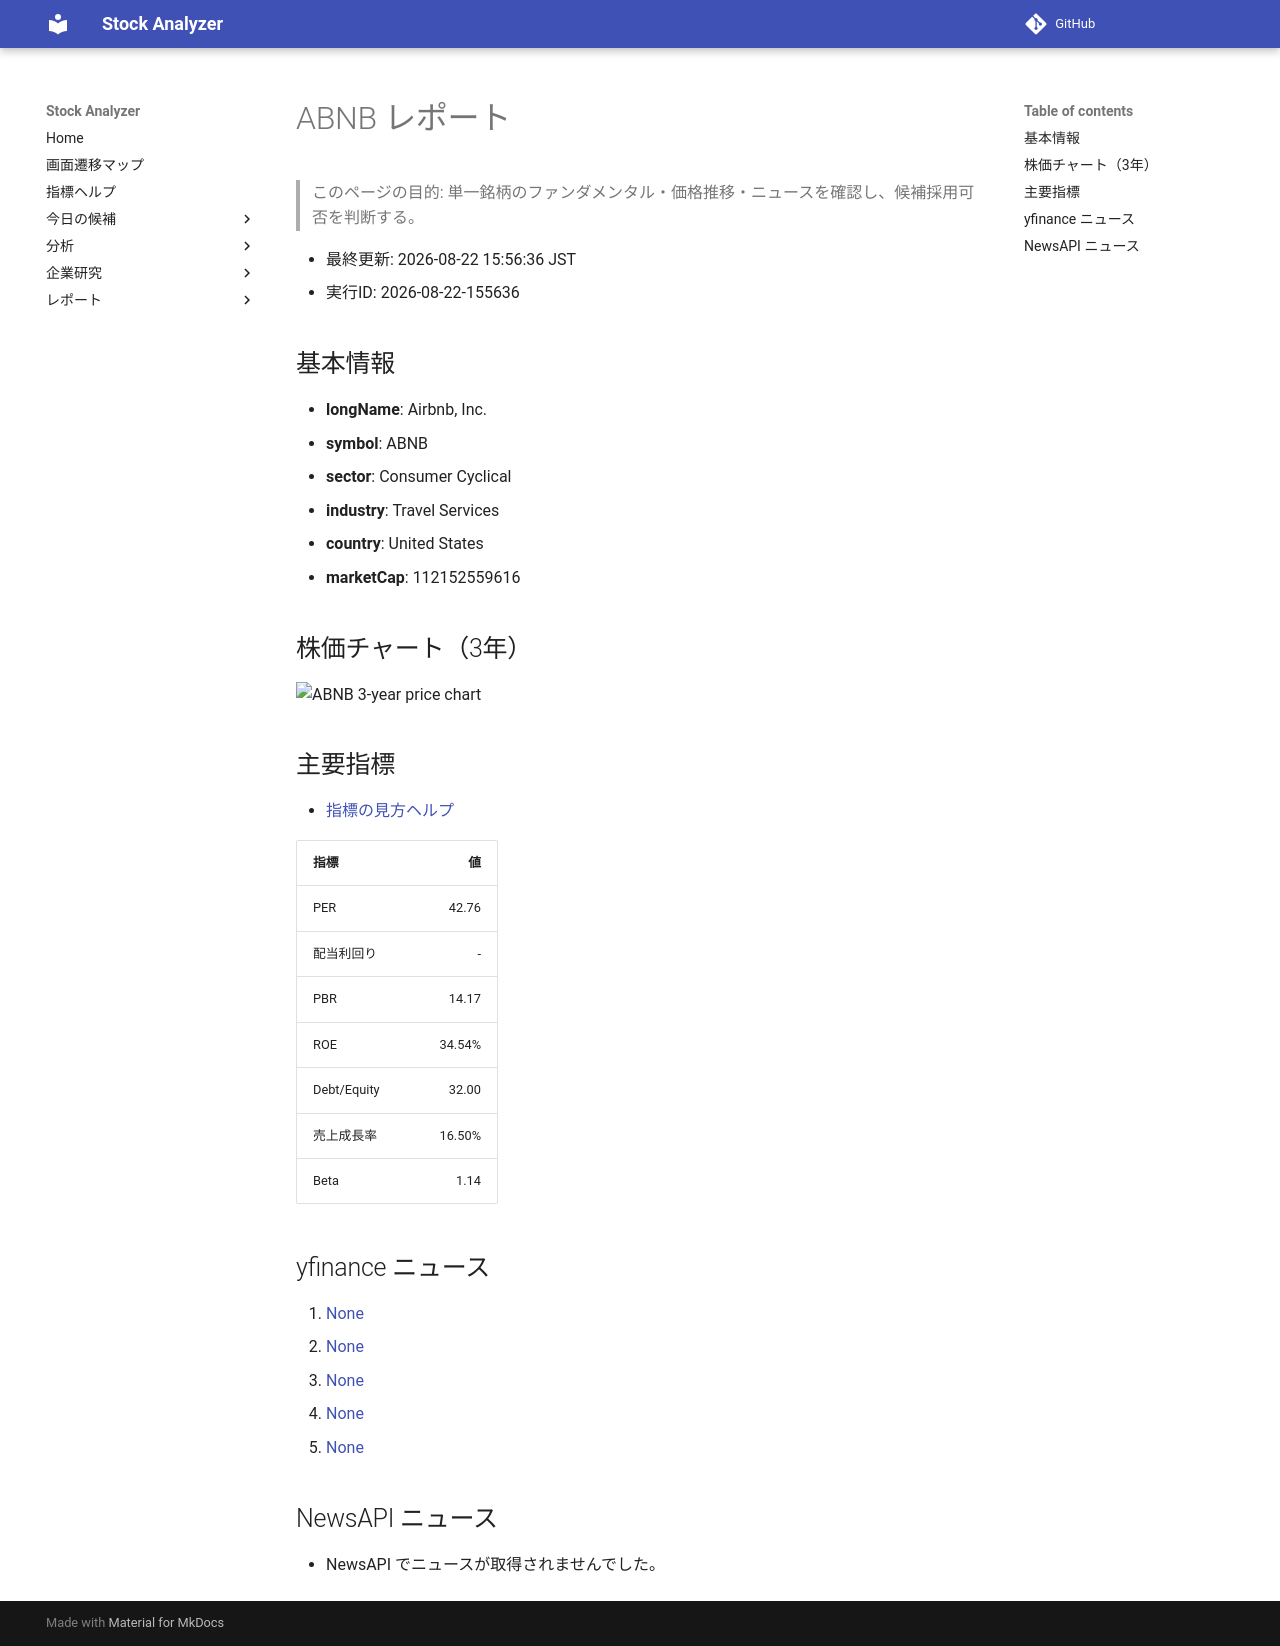

repository: Yumi-note/Making-APP · page: reports/2026-08-22/155636/ABNB/index.html · generator: mkdocs

# ABNB レポート

> このページの目的: 単一銘柄のファンダメンタル・価格推移・ニュースを確認し、候補採用可否を判断する。

- 最終更新: 2026-08-22 15:56:36 JST
- 実行ID: 2026-08-22-155636

## 基本情報

- **longName**: Airbnb, Inc.
- **symbol**: ABNB
- **sector**: Consumer Cyclical
- **industry**: Travel Services
- **country**: United States
- **marketCap**: 112152559616

## 株価チャート（3年）

![ABNB 3-year price chart](ABNB_3y.png)

## 主要指標

- [指標の見方ヘルプ](../../../../indicators.md)

| 指標 | 値 |
|---|---:|
| PER | 42.76 |
| 配当利回り | - |
| PBR | 14.17 |
| ROE | 34.54% |
| Debt/Equity | 32.00 |
| 売上成長率 | 16.50% |
| Beta | 1.14 |

## yfinance ニュース

1. [None](None)
2. [None](None)
3. [None](None)
4. [None](None)
5. [None](None)

## NewsAPI ニュース

- NewsAPI でニュースが取得されませんでした。
